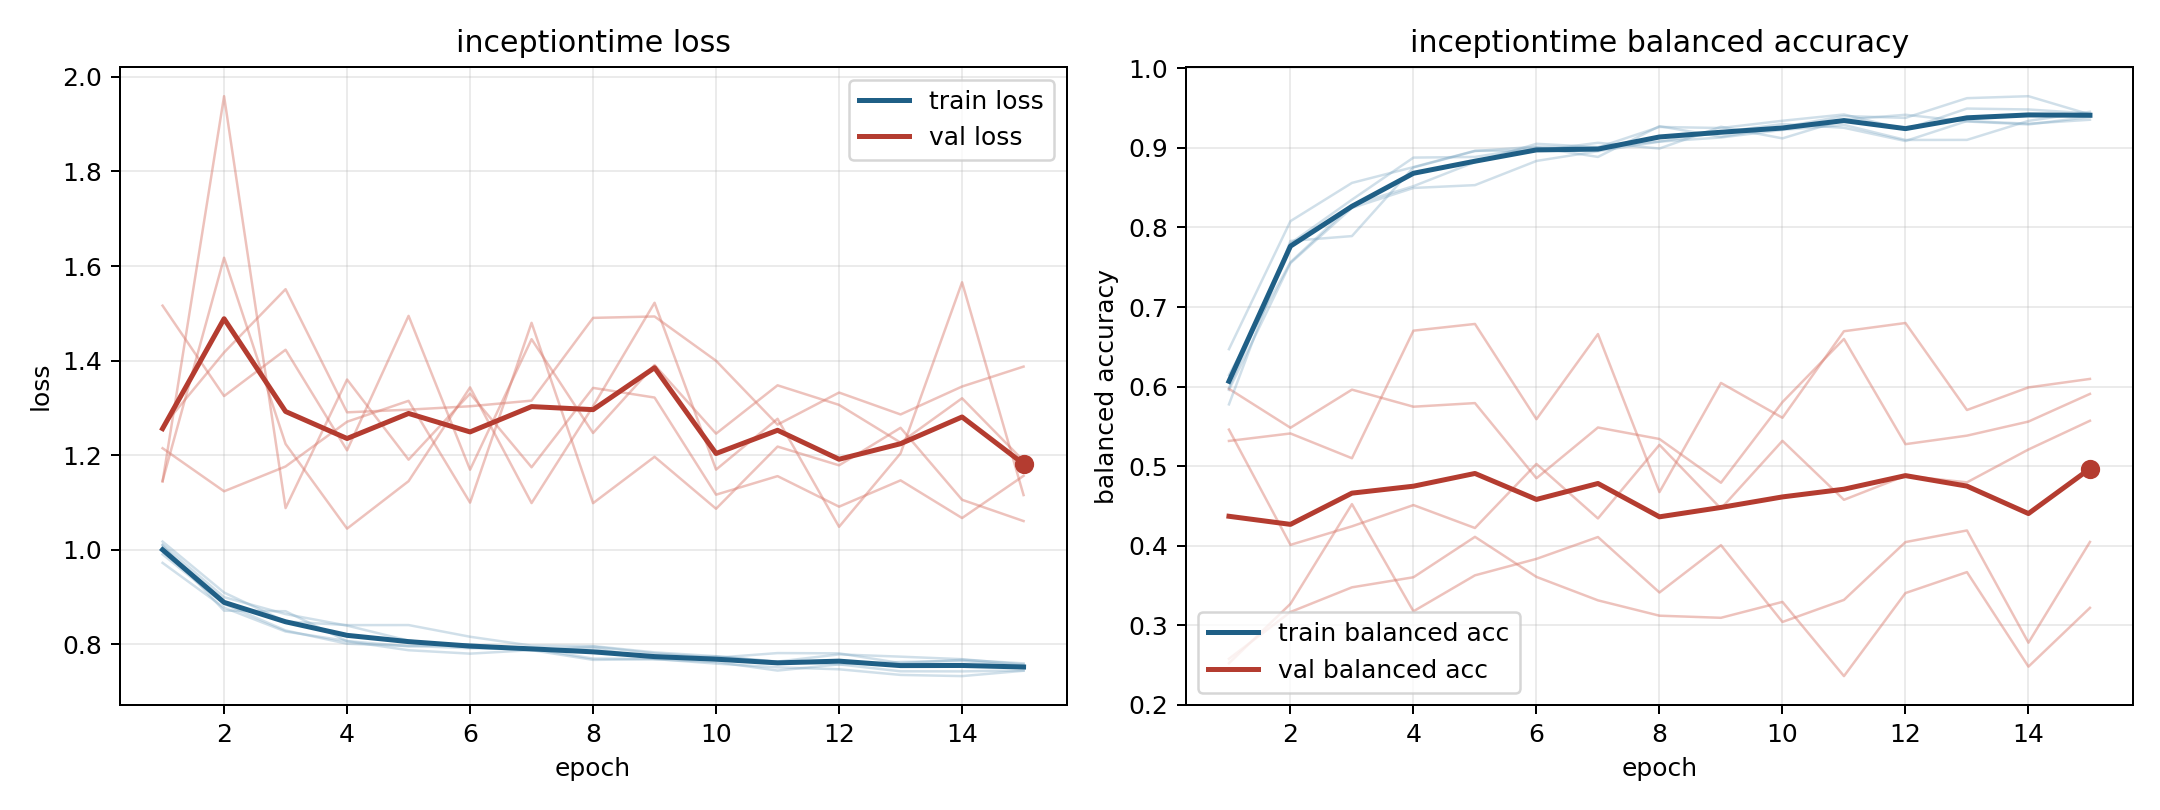

Values plotted in this chart, from the file beside it:
model, fold, epoch, train_loss, train_balanced_accuracy, val_loss, val_balanced_accuracy
inceptiontime, 1, 1, 1.018, 0.5957, 1.215, 0.5971
inceptiontime, 1, 2, 0.9097, 0.7553, 1.124, 0.5482
inceptiontime, 1, 3, 0.8485, 0.8246, 1.176, 0.5961
inceptiontime, 1, 4, 0.8409, 0.8497, 1.271, 0.5746
inceptiontime, 1, 5, 0.841, 0.8533, 1.315, 0.5792
inceptiontime, 1, 6, 0.8163, 0.8837, 1.1, 0.4846
inceptiontime, 1, 7, 0.7974, 0.8959, 1.48, 0.5485
inceptiontime, 1, 8, 0.7965, 0.908, 1.099, 0.534
inceptiontime, 1, 9, 0.7832, 0.9132, 1.197, 0.479
inceptiontime, 1, 10, 0.7751, 0.9227, 1.087, 0.5804
inceptiontime, 1, 11, 0.7638, 0.929, 1.218, 0.6598
inceptiontime, 1, 12, 0.779, 0.9101, 1.179, 0.5275
inceptiontime, 1, 13, 0.7742, 0.9102, 1.258, 0.5382
inceptiontime, 1, 14, 0.7688, 0.9341, 1.106, 0.5559
inceptiontime, 1, 15, 0.7576, 0.9455, 1.061, 0.5907
inceptiontime, 2, 1, 0.9905, 0.5982, 1.516, 0.2576
inceptiontime, 2, 2, 0.8857, 0.7801, 1.325, 0.3165
inceptiontime, 2, 3, 0.8295, 0.835, 1.423, 0.3475
inceptiontime, 2, 4, 0.8015, 0.8879, 1.21, 0.3601
inceptiontime, 2, 5, 0.7971, 0.8887, 1.495, 0.4109
inceptiontime, 2, 6, 0.792, 0.9008, 1.169, 0.3606
inceptiontime, 2, 7, 0.7914, 0.8887, 1.445, 0.3311
inceptiontime, 2, 8, 0.7701, 0.9274, 1.247, 0.3118
inceptiontime, 2, 9, 0.7692, 0.914, 1.391, 0.3091
inceptiontime, 2, 10, 0.7595, 0.9264, 1.246, 0.3291
inceptiontime, 2, 11, 0.7516, 0.9401, 1.348, 0.2358
inceptiontime, 2, 12, 0.7474, 0.9378, 1.307, 0.3403
inceptiontime, 2, 13, 0.7355, 0.9626, 1.227, 0.3666
inceptiontime, 2, 14, 0.733, 0.9651, 1.321, 0.2478
inceptiontime, 2, 15, 0.7444, 0.9421, 1.188, 0.3217
inceptiontime, 3, 1, 1.009, 0.5775, 1.146, 0.5316
inceptiontime, 3, 2, 0.8714, 0.7831, 1.618, 0.541
inceptiontime, 3, 3, 0.8702, 0.7892, 1.224, 0.5098
inceptiontime, 3, 4, 0.8067, 0.8755, 1.045, 0.6703
inceptiontime, 3, 5, 0.7878, 0.8962, 1.145, 0.6787
inceptiontime, 3, 6, 0.7805, 0.9016, 1.343, 0.5589
inceptiontime, 3, 7, 0.788, 0.9006, 1.099, 0.666
inceptiontime, 3, 8, 0.7674, 0.9264, 1.304, 0.4673
inceptiontime, 3, 9, 0.7687, 0.9251, 1.522, 0.6045
inceptiontime, 3, 10, 0.7629, 0.9342, 1.17, 0.5607
inceptiontime, 3, 11, 0.7447, 0.9421, 1.277, 0.6695
inceptiontime, 3, 12, 0.7578, 0.9233, 1.049, 0.6799
inceptiontime, 3, 13, 0.7432, 0.9496, 1.204, 0.5705
inceptiontime, 3, 14, 0.743, 0.9484, 1.566, 0.5989
inceptiontime, 3, 15, 0.7452, 0.9435, 1.116, 0.6096
inceptiontime, 4, 1, 0.9725, 0.647, 1.26, 0.252
inceptiontime, 4, 2, 0.8778, 0.808, 1.417, 0.3267
inceptiontime, 4, 3, 0.8273, 0.8561, 1.551, 0.4521
inceptiontime, 4, 4, 0.8073, 0.876, 1.291, 0.3174
inceptiontime, 4, 5, 0.7959, 0.8964, 1.296, 0.3625
inceptiontime, 4, 6, 0.8005, 0.8964, 1.304, 0.3833
inceptiontime, 4, 7, 0.7876, 0.9065, 1.316, 0.4107
inceptiontime, 4, 8, 0.7923, 0.8993, 1.49, 0.341
inceptiontime, 4, 9, 0.7692, 0.9266, 1.493, 0.4005
inceptiontime, 4, 10, 0.7747, 0.9121, 1.4, 0.3039
inceptiontime, 4, 11, 0.7634, 0.9356, 1.265, 0.3317
inceptiontime, 4, 12, 0.758, 0.9418, 1.333, 0.4044
inceptiontime, 4, 13, 0.7629, 0.9333, 1.286, 0.419
inceptiontime, 4, 14, 0.7652, 0.9296, 1.345, 0.2778
inceptiontime, 4, 15, 0.7545, 0.9391, 1.387, 0.4046
... 15 more rows
